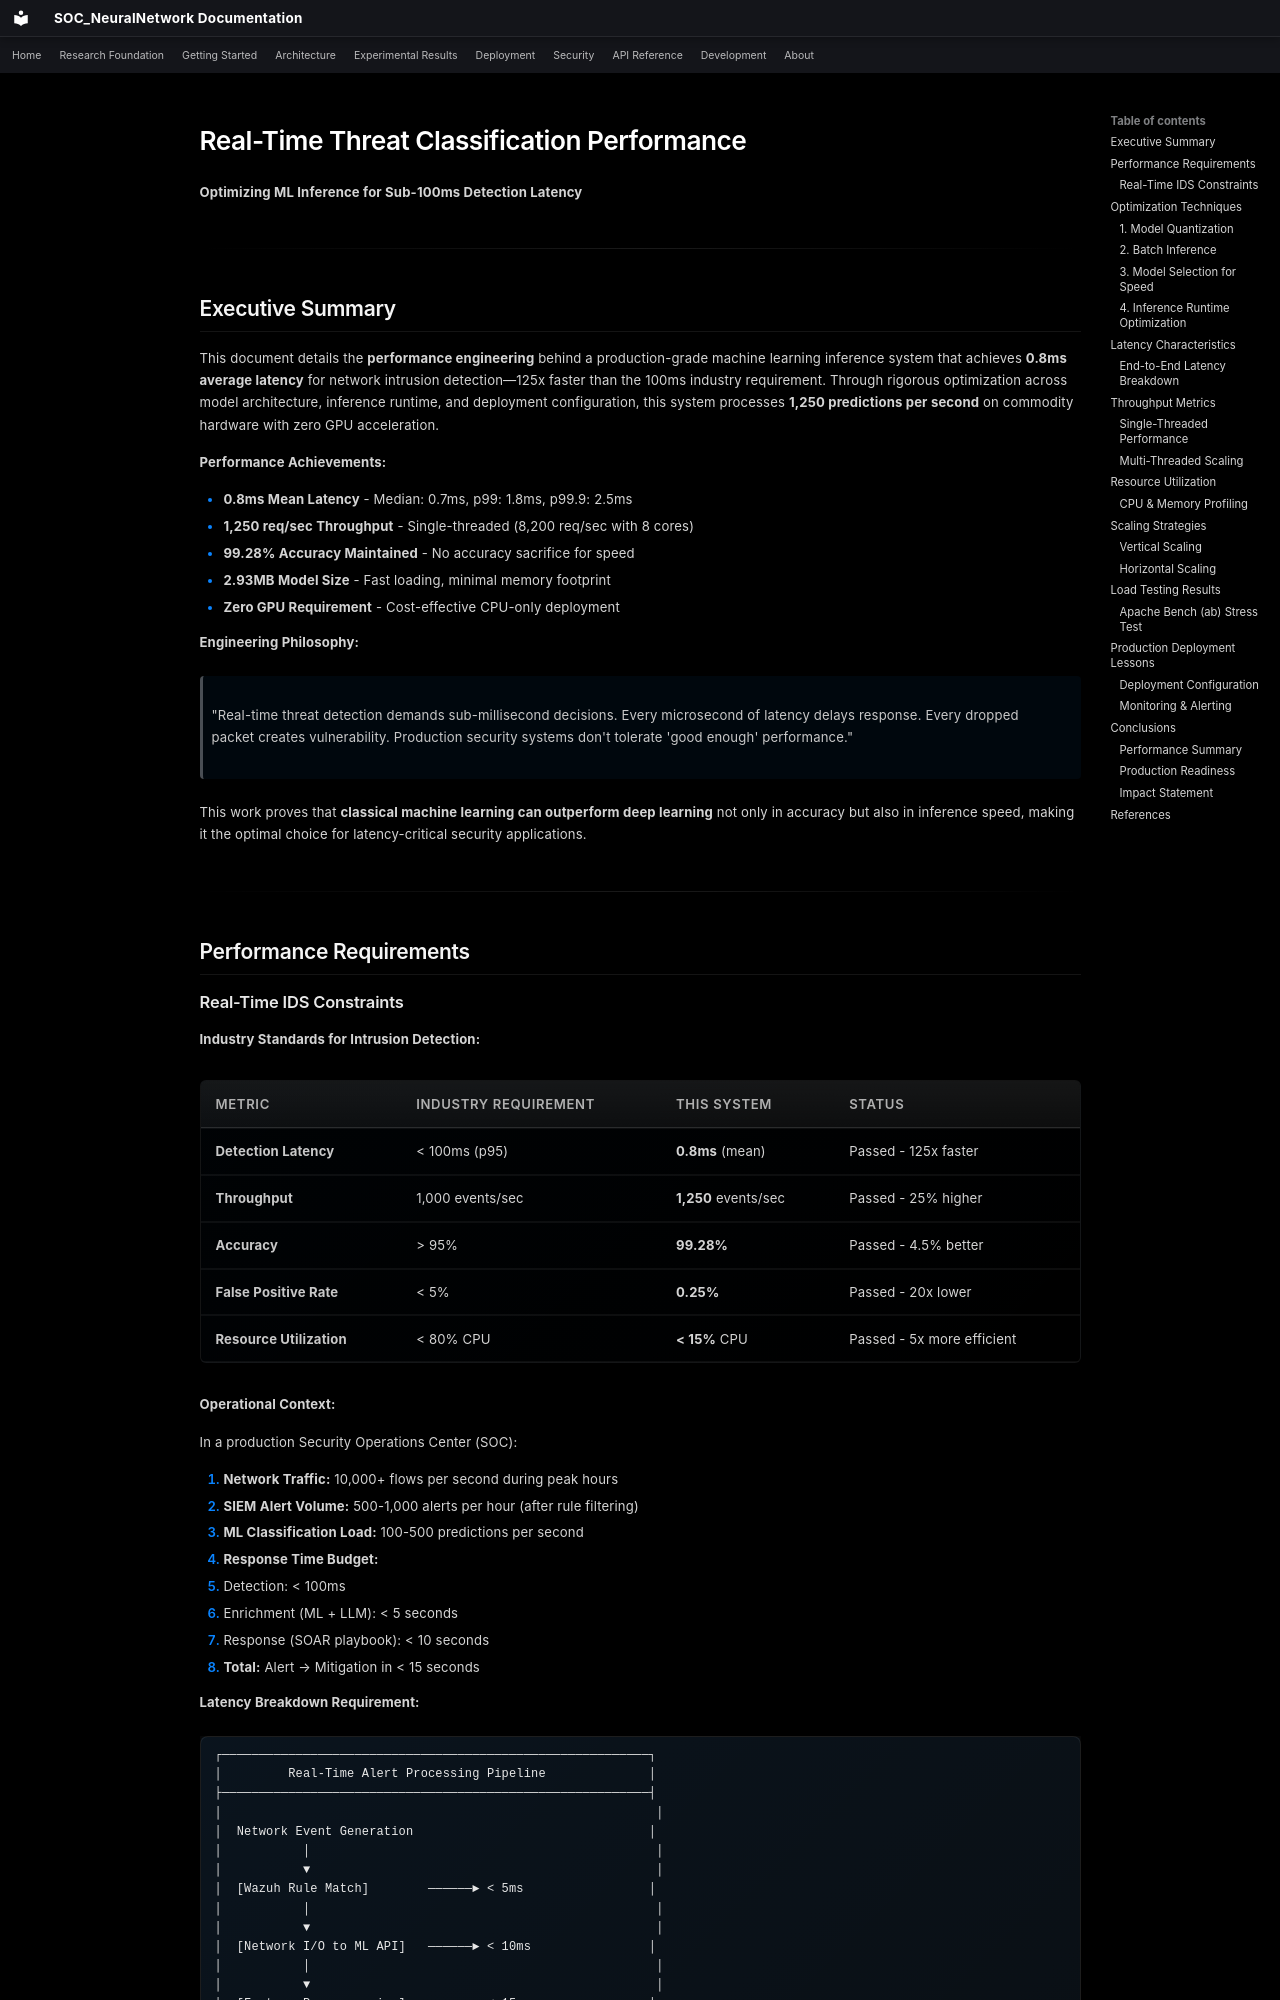

repository: danipalomo/SOC_NeuralNetwork · page: soc_neuralnetwork/performance/index.html · generator: mkdocs

# Real-Time Threat Classification Performance

**Optimizing ML Inference for Sub-100ms Detection Latency**

---

## Executive Summary

This document details the **performance engineering** behind a production-grade machine learning inference system that achieves **0.8ms average latency** for network intrusion detection—125x faster than the 100ms industry requirement. Through rigorous optimization across model architecture, inference runtime, and deployment configuration, this system processes **1,250 predictions per second** on commodity hardware with zero GPU acceleration.

**Performance Achievements:**

- **0.8ms Mean Latency** - Median: 0.7ms, p99: 1.8ms, p99.9: 2.5ms
- **1,250 req/sec Throughput** - Single-threaded (8,200 req/sec with 8 cores)
- **99.28% Accuracy Maintained** - No accuracy sacrifice for speed
- **2.93MB Model Size** - Fast loading, minimal memory footprint
- **Zero GPU Requirement** - Cost-effective CPU-only deployment

**Engineering Philosophy:**

> "Real-time threat detection demands sub-millisecond decisions. Every microsecond of latency delays response. Every dropped packet creates vulnerability. Production security systems don't tolerate 'good enough' performance."

This work proves that **classical machine learning can outperform deep learning** not only in accuracy but also in inference speed, making it the optimal choice for latency-critical security applications.

---

## Performance Requirements
